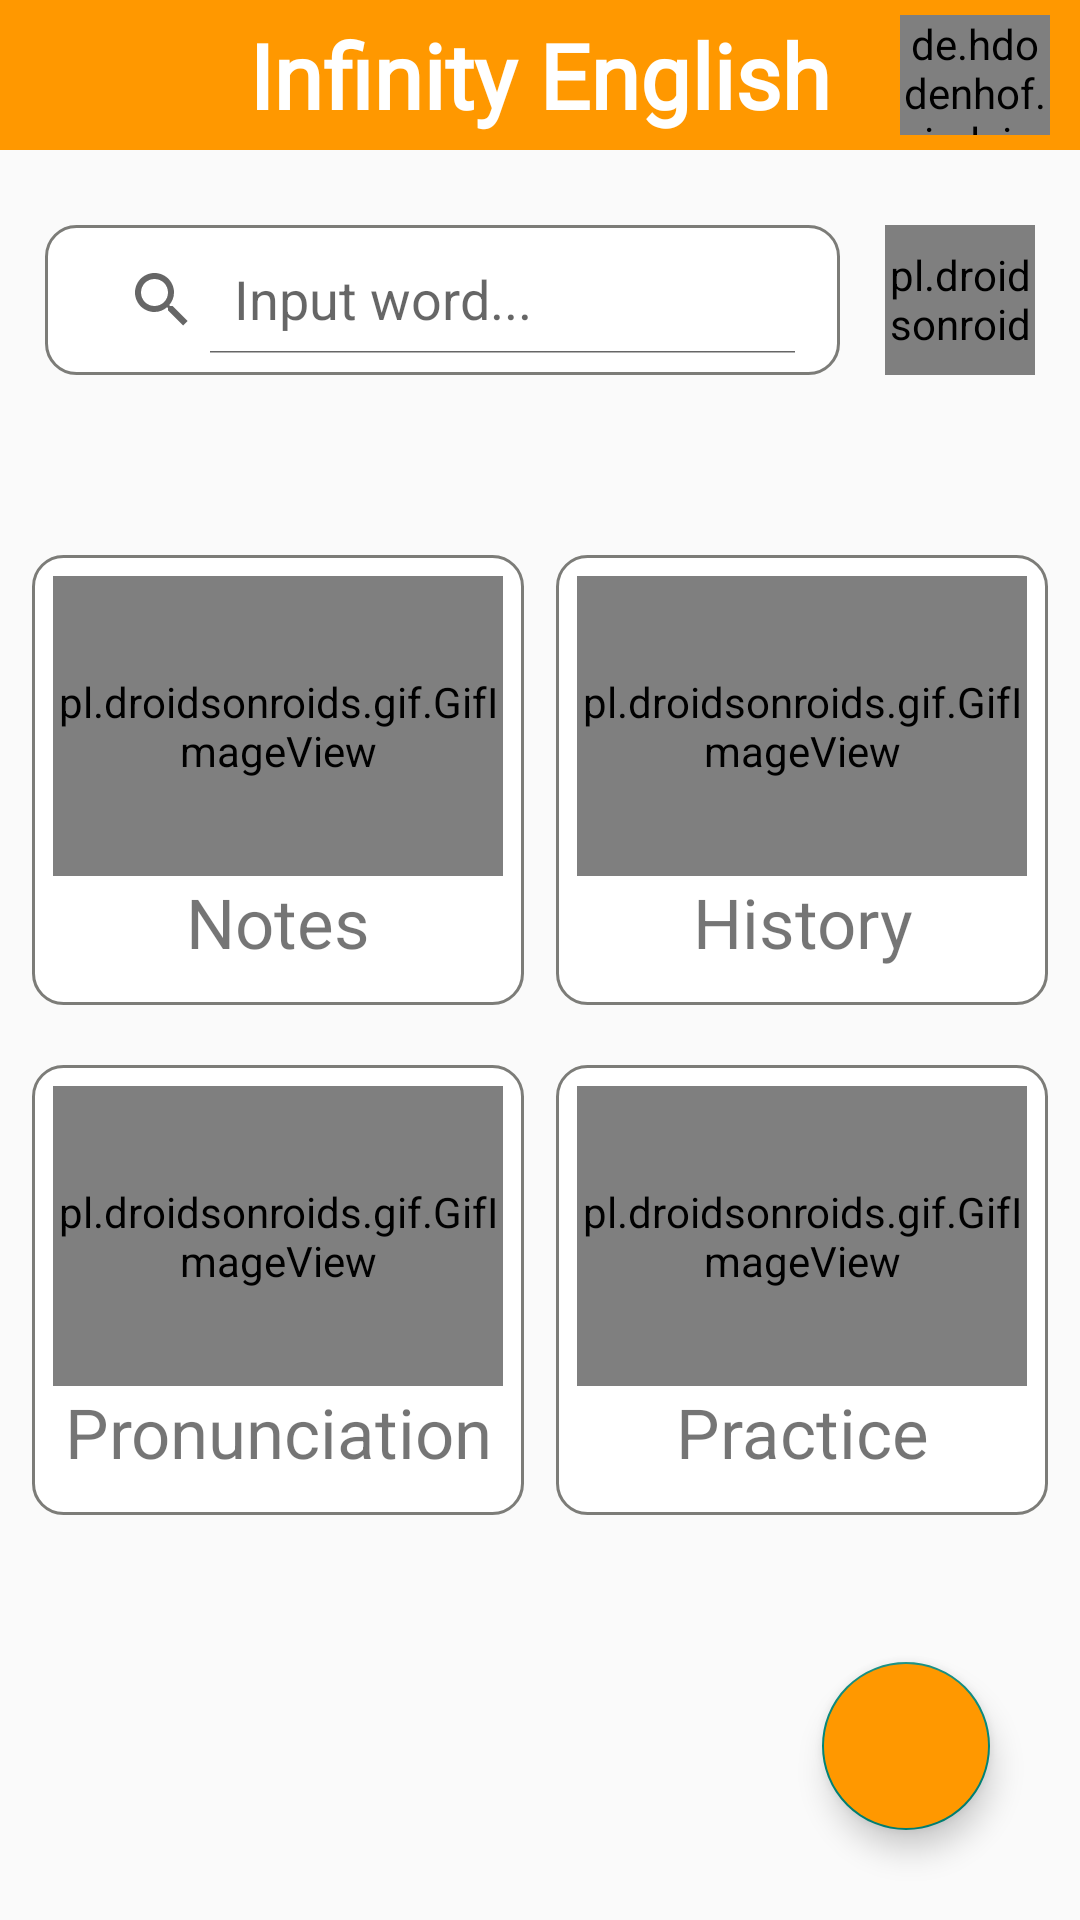

The Android layout XML behind this screen, and the referenced resources:
<!-- AndroidManifest.xml: application theme Theme.InfinityEnglish -->
<!-- res/layout/activity_main.xml -->
<?xml version="1.0" encoding="utf-8"?>
<layout xmlns:android="http://schemas.android.com/apk/res/android"
    xmlns:app="http://schemas.android.com/apk/res-auto"
    xmlns:tools="http://schemas.android.com/tools">

    <androidx.constraintlayout.widget.ConstraintLayout
        android:id="@+id/main_layout"
        android:layout_width="match_parent"
        android:layout_height="match_parent"
        tools:context=".view.activity.MainActivity">

        <RelativeLayout
            android:id="@+id/title_group"
            android:layout_width="match_parent"
            android:layout_height="50dp"
            android:background="@color/colorPrimary2"
            app:layout_constraintTop_toTopOf="parent">

            <TextView
                android:id="@+id/title"
                android:layout_width="wrap_content"
                android:layout_height="wrap_content"
                android:layout_centerInParent="true"
                android:fontFamily="@font/dancing_script"
                android:text="Infinity English"
                android:textColor="@color/white"
                android:textSize="30dp"
                android:textStyle="bold" />

            <de.hdodenhof.circleimageview.CircleImageView
                android:id="@+id/user_avatar"
                android:layout_width="50dp"
                android:layout_height="50dp"
                android:layout_alignParentEnd="true"
                android:layout_marginTop="5dp"
                android:layout_marginEnd="10dp"
                android:layout_marginBottom="5dp"
                android:src="@drawable/avatar" />

        </RelativeLayout>

        <ScrollView
            android:layout_width="match_parent"
            android:layout_height="0dp"
            app:layout_constraintBottom_toBottomOf="parent"
            app:layout_constraintTop_toBottomOf="@id/title_group">

            <LinearLayout
                android:layout_width="match_parent"
                android:layout_height="match_parent"
                android:orientation="vertical">

                <androidx.constraintlayout.widget.ConstraintLayout
                    android:layout_width="match_parent"
                    android:layout_height="match_parent">

                    <RelativeLayout
                        android:id="@+id/note"
                        android:layout_width="wrap_content"
                        android:layout_height="150dp"
                        android:layout_marginTop="50dp"
                        android:layout_marginBottom="10dp"
                        android:background="@drawable/round_corner_white"
                        app:layout_constraintBottom_toTopOf="@id/pronunciation_guide"
                        app:layout_constraintLeft_toLeftOf="parent"
                        app:layout_constraintRight_toLeftOf="@id/history"
                        app:layout_constraintTop_toBottomOf="@id/input_search">

                        <pl.droidsonroids.gif.GifImageView
                            android:id="@+id/note_gif"
                            android:layout_width="150dp"
                            android:layout_height="100dp"
                            android:layout_alignParentStart="true"
                            android:src="@drawable/notebook" />

                        <TextView
                            android:layout_width="100dp"
                            android:layout_height="wrap_content"
                            android:layout_below="@id/note_gif"
                            android:layout_centerHorizontal="true"
                            android:gravity="center"
                            android:text="Notes"
                            android:textSize="23dp" />

                    </RelativeLayout>

                    <RelativeLayout
                        android:id="@+id/history"
                        android:layout_width="wrap_content"
                        android:layout_height="150dp"
                        android:layout_marginTop="50dp"
                        android:layout_marginBottom="10dp"
                        android:background="@drawable/round_corner_white"
                        app:layout_constraintBottom_toTopOf="@id/speak"
                        app:layout_constraintLeft_toRightOf="@id/note"
                        app:layout_constraintRight_toRightOf="parent"
                        app:layout_constraintTop_toBottomOf="@id/input_search">

                        <pl.droidsonroids.gif.GifImageView
                            android:id="@+id/history_gif"
                            android:layout_width="150dp"
                            android:layout_height="100dp"
                            android:layout_alignParentStart="true"
                            android:src="@drawable/history" />

                        <TextView
                            android:layout_width="100dp"
                            android:layout_height="wrap_content"
                            android:layout_below="@id/history_gif"
                            android:layout_centerHorizontal="true"
                            android:gravity="center"
                            android:text="History"
                            android:textSize="23dp" />

                    </RelativeLayout>

                    <RelativeLayout
                        android:id="@+id/speak"
                        android:layout_width="wrap_content"
                        android:layout_height="150dp"
                        android:layout_marginTop="20dp"
                        android:layout_marginBottom="20dp"
                        android:background="@drawable/round_corner_white"
                        app:layout_constraintBottom_toBottomOf="parent"
                        app:layout_constraintLeft_toRightOf="@id/pronunciation_guide"
                        app:layout_constraintRight_toRightOf="parent"
                        app:layout_constraintTop_toBottomOf="@id/note">

                        <pl.droidsonroids.gif.GifImageView
                            android:id="@+id/speak_gif"
                            android:layout_width="150dp"
                            android:layout_height="100dp"
                            android:src="@drawable/microphone" />

                        <TextView
                            android:layout_width="110dp"
                            android:layout_height="wrap_content"
                            android:layout_below="@id/speak_gif"
                            android:layout_centerHorizontal="true"
                            android:gravity="center"
                            android:text="Practice"
                            android:textSize="23dp" />

                    </RelativeLayout>

                    <RelativeLayout
                        android:id="@+id/pronunciation_guide"
                        android:layout_width="wrap_content"
                        android:layout_height="150dp"
                        android:layout_marginTop="20dp"
                        android:layout_marginBottom="20dp"
                        android:background="@drawable/round_corner_white"
                        app:layout_constraintBottom_toBottomOf="parent"
                        app:layout_constraintLeft_toLeftOf="parent"
                        app:layout_constraintRight_toLeftOf="@id/speak"
                        app:layout_constraintTop_toBottomOf="@id/history">

                        <pl.droidsonroids.gif.GifImageView
                            android:id="@+id/pronunciation_gif"
                            android:layout_width="150dp"
                            android:layout_height="100dp"
                            android:layout_alignParentStart="true"
                            android:src="@drawable/document" />

                        <TextView
                            android:layout_width="150dp"
                            android:layout_height="wrap_content"
                            android:layout_below="@id/pronunciation_gif"
                            android:layout_centerHorizontal="true"
                            android:gravity="center"
                            android:text="Pronunciation"
                            android:textSize="23dp" />

                    </RelativeLayout>

                    <androidx.appcompat.widget.SearchView
                        android:id="@+id/input_search"
                        android:layout_width="0dp"
                        android:layout_height="50dp"
                        android:layout_gravity="center_vertical"
                        android:layout_marginStart="15dp"
                        android:layout_marginTop="15dp"
                        android:layout_marginEnd="15dp"
                        android:background="@drawable/round_corner_white"
                        android:focusableInTouchMode="true"
                        app:iconifiedByDefault="false"
                        app:layout_constraintBottom_toTopOf="@id/note"
                        app:layout_constraintLeft_toLeftOf="parent"
                        app:layout_constraintRight_toLeftOf="@id/random"
                        app:layout_constraintTop_toTopOf="parent"
                        app:queryHint="Input word..." />

                    <pl.droidsonroids.gif.GifImageView
                        android:id="@+id/random"
                        android:layout_width="50dp"
                        android:layout_height="50dp"
                        android:layout_marginEnd="15dp"
                        android:background="@drawable/round_corner_white"
                        android:src="@drawable/shuffle"
                        app:layout_constraintBottom_toBottomOf="@id/input_search"
                        app:layout_constraintLeft_toRightOf="@id/input_search"
                        app:layout_constraintRight_toRightOf="parent"
                        app:layout_constraintTop_toTopOf="@id/input_search" />

                </androidx.constraintlayout.widget.ConstraintLayout>

            </LinearLayout>

        </ScrollView>

        <com.google.android.material.floatingactionbutton.FloatingActionButton
            android:id="@+id/chat_bot"
            android:layout_width="wrap_content"
            android:layout_height="wrap_content"
            android:layout_margin="30dp"
            android:backgroundTint="@color/colorPrimary2"
            android:src="@drawable/chat_bot"
            app:layout_constraintBottom_toBottomOf="parent"
            app:layout_constraintRight_toRightOf="parent" />

    </androidx.constraintlayout.widget.ConstraintLayout>
</layout>
<!-- resources referenced by this layout -->
<resources>
  <color name="colorPrimary2">#FF9800</color>
  <color name="white">#FFFFFFFF</color>
  <!-- drawable round_corner_white (drawable-v24) -->
  <?xml version="1.0" encoding="utf-8"?>
  <shape xmlns:android="http://schemas.android.com/apk/res/android">
      <stroke
          android:width="1dp"
          android:color="@color/grey" />
  
      <solid android:color="@color/white" />
  
      <padding
          android:bottom="7dp"
          android:left="7dp"
          android:right="7dp"
          android:top="7dp" />
  
      <corners android:radius="10dp" />
  </shape>
  <!-- drawable shuffle: gif bitmap (drawable-v24, 372050 bytes) -->
  <style name="Theme.InfinityEnglish" parent="Theme.AppCompat.DayNight.NoActionBar">
          
          <item name="colorPrimary">@color/purple_500</item>
          <item name="colorPrimaryVariant">@color/colorPrimary2</item>
          <item name="colorOnPrimary">@color/white</item>
          
          <item name="colorSecondary">@color/teal_200</item>
          <item name="colorSecondaryVariant">@color/teal_700</item>
          <item name="colorOnSecondary">@color/black</item>
          
          <item name="android:statusBarColor" tools:targetApi="l">?attr/colorPrimaryVariant</item>
          
  
          
          <item name="android:windowActivityTransitions">true</item>
      </style>
  <color name="grey">#7C7C78</color>
  <color name="purple_500">#FF6200EE</color>
  <color name="teal_200">#FF03DAC5</color>
  <color name="teal_700">#FF018786</color>
  <color name="black">#FF000000</color>
</resources>
